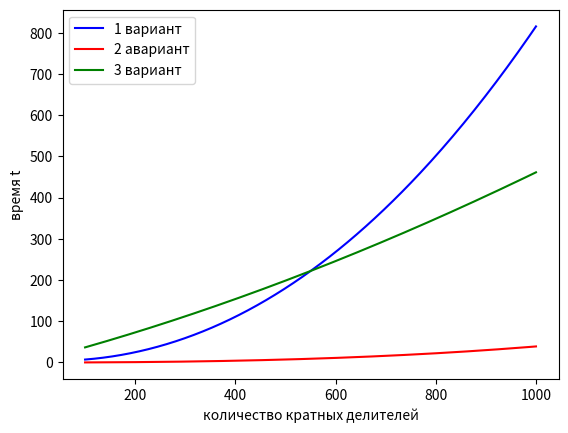

Write Python code to recreate this figure.
import matplotlib.pyplot as plt
import numpy as np

x = np.linspace(100, 1000, 250)
y1 = 10**(-7)*x**3+7.7*10**(-4)*x**2-.06*x+5.08
y2 = .2*10**(-7)*x**3+.19*10**(-4)*x**2+5.2*10**(-3)-.2789
y3 = -10**(-8)*x**3+1.5*10**(-4)*x**2+0.318*x+3.13

fig, ax = plt.subplots()
ax.plot(x, y1, color="blue", label="1 вариант")
ax.plot(x, y2, color="red", label="2 авариант")
ax.plot(x, y3, color="green", label="3 вариант")
ax.set_xlabel("количество кратных делителей")
ax.set_ylabel("время t")
ax.legend()

plt.show()
fig.savefig('1.png')

"""
Вывод:
    Алгоритмы выполняются со сложностью близкой к O(N**3)
    Лучший из приведенных алгоритмов содержится в коде l4_1_2(второй вариант)
    Графики приведены в файле 1.png
"""